Run: headless pygame with SDL's dummy video driver; simulated clock (each Clock.tick advances the game by its frame time, no real sleeping); random seed 0; keys injected as events and as key.get_pressed() state; mouse plan: one left click at the window centre at the start of phase 2, then a move to the lower-right quarter at the start of phase 3.
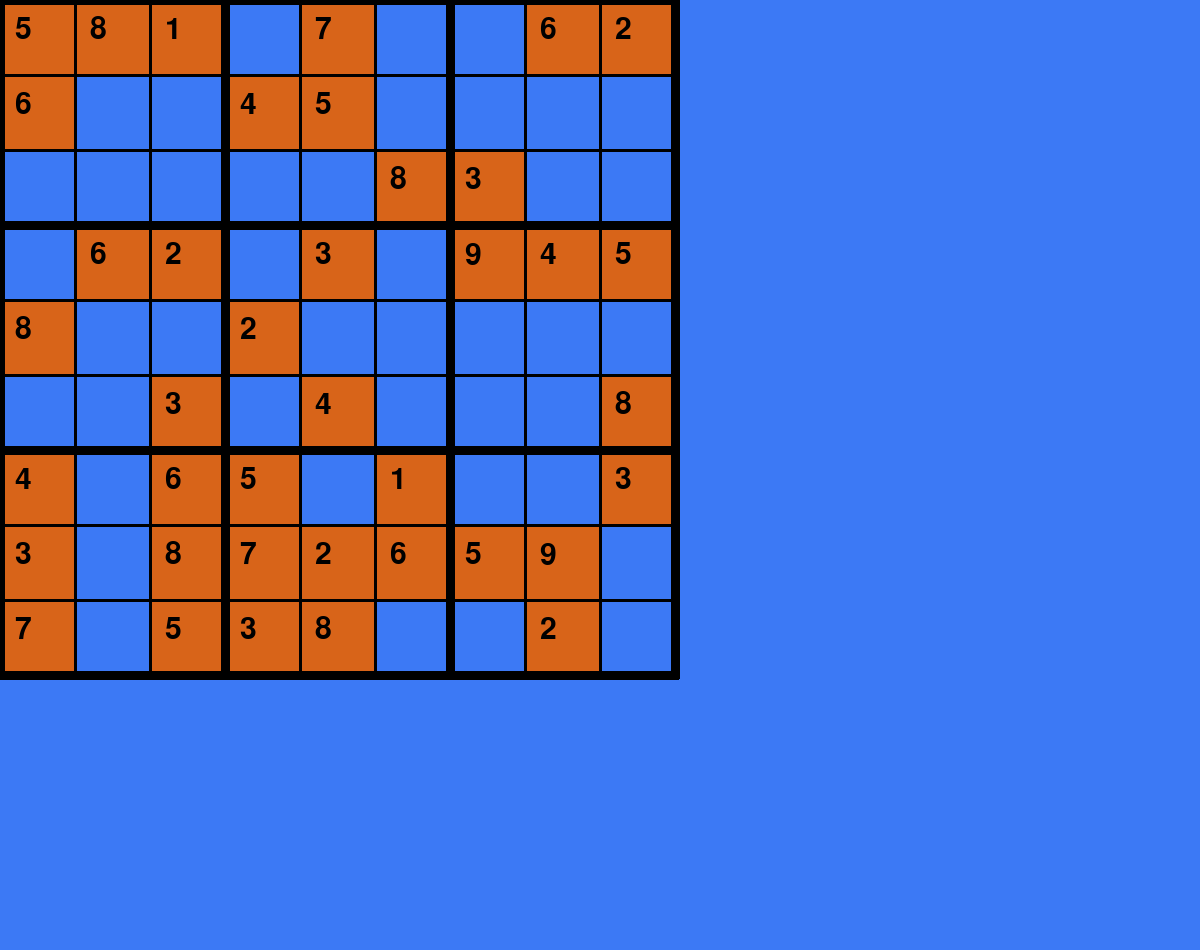
Frame 1 of 4 · flips 1–60 · no input
Frame 2 of 4 · flips 61–180 · clicked the window centre · tapped SPACE, RETURN · held RIGHT (→), D · screen unchanged from frame 1, image omitted
Frame 3 of 4 · flips 181–300 · moved the mouse to the lower-right quarter · held DOWN (↓), S · screen unchanged from frame 2, image omitted
Frame 4 of 4 · flips 301–420 · held LEFT (←), A, UP (↑), W · screen unchanged from frame 3, image omitted

The pygame program that drew these frames:

import pygame
import time

pygame.init()
pygame.font.init()
window = pygame.display.set_mode((1200,950)) #(Width, Height)

pygame.display.set_caption("Sudoku Beta")
font = pygame.font.SysFont("arialblack", 45)

BLUE = pygame.Color((60, 121, 245))

sizer = 75
x = 0 #Initialize x & y
z = 0
lineWidth = 8
val = 500/9
 #Error: it is displaying grid backwards

board1 = [
            [5, 6, 0, 0, 8, 0, 4, 3, 7],
            [8, 0, 0, 6, 0, 0, 0, 0, 0],
            [1, 0, 0, 2, 0, 3, 6, 8, 5],
            [0, 4, 0, 0, 2, 0, 5, 7, 3],
            [7, 5, 0, 3, 0, 4, 0, 2, 8],
            [0, 0, 8, 0, 0, 0, 1, 6, 0],
            [0, 0, 3, 9, 0, 0, 0, 5, 0],
            [6, 0, 0, 4, 0, 0, 0, 9, 2],
            [2, 0, 0, 5, 0, 8, 3, 0, 0]
        ]


def draw():

    window.fill(BLUE)

    
    

    

    for i in range(9):
        for j in range(9):
            if board1[i][j] != 0:
                pass
                pygame.draw.rect(window, (216, 100, 25), (i * sizer, j * sizer, sizer + 1, sizer + 1) ) # Colors the box that has the numbers Note: 75 represents size of color
                text1 = font.render(str(board1[i][j]), 1, (0, 0, 0))
                window.blit(text1, (i * sizer + 15, j * sizer + 15))
                #Note:rect(surface, color, rect)
    for i in range(10):
        if i % 3 == 0:
            lineWidth = 9
        else:
            lineWidth = 3
        
        pygame.draw.line(window, (0,0,0), (0, i * sizer), (678, i * sizer), lineWidth) #Horizontal lines
        pygame.draw.line(window, (0,0,0), (i * sizer, 0), (i * sizer, 678), (lineWidth)) #Vertical lines
        #Note: line(surface, color, start_pos, end_pos, width=1)
    pygame.display.update()
    

def get_position(pos):
    global x
    x = pos[0] // sizer
    global y
    z = pos[1] // sizer


def highlight_cell():
    for f in range(2):
        pygame.draw.line(window, (168, 255, 220), (x * sizer -3, (f + z) * sizer), (x * sizer + sizer + 3, (z + f) * sizer), 7 )
        pygame.draw.line(window, (168, 255, 220), ( (x + f) * sizer, z * sizer), ((x + f) * sizer, z * sizer + sizer), 7)




def main():

    clock = pygame.time.Clock()

    run = True

    while run:

        clock.tick(60)

        for event in pygame.event.get():
            if event.type == pygame.QUIT:
                run = False
                pygame.quit()
            
            if event.type == pygame.MOUSEBUTTONDOWN:
                pos = pygame.mouse.get_pos()
                get_position(pos)
                
                


        draw()

main()















    
